Run: headless pygame with SDL's dummy video driver; simulated clock (each Clock.tick advances the game by its frame time, no real sleeping); random seed 0; keys injected as events and as key.get_pressed() state; no mouse input.
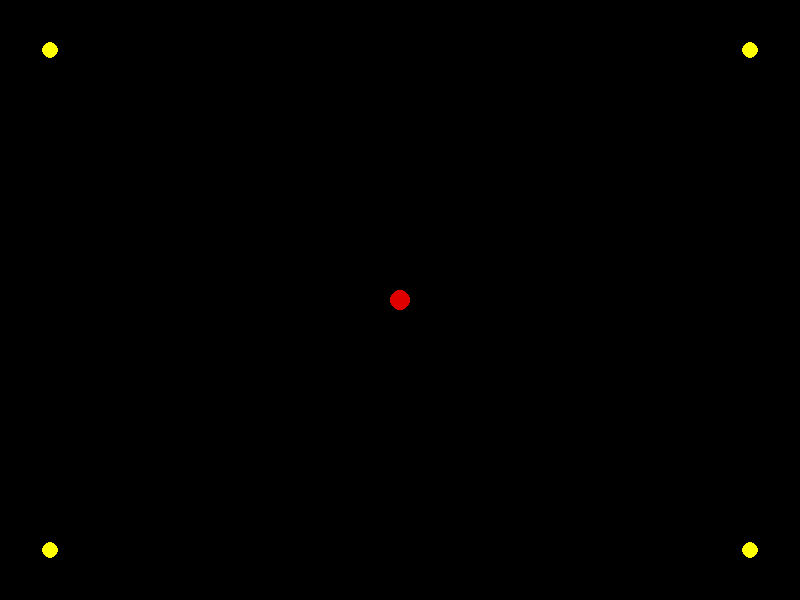
Frame 1 of 4 · flips 1–60 · no input
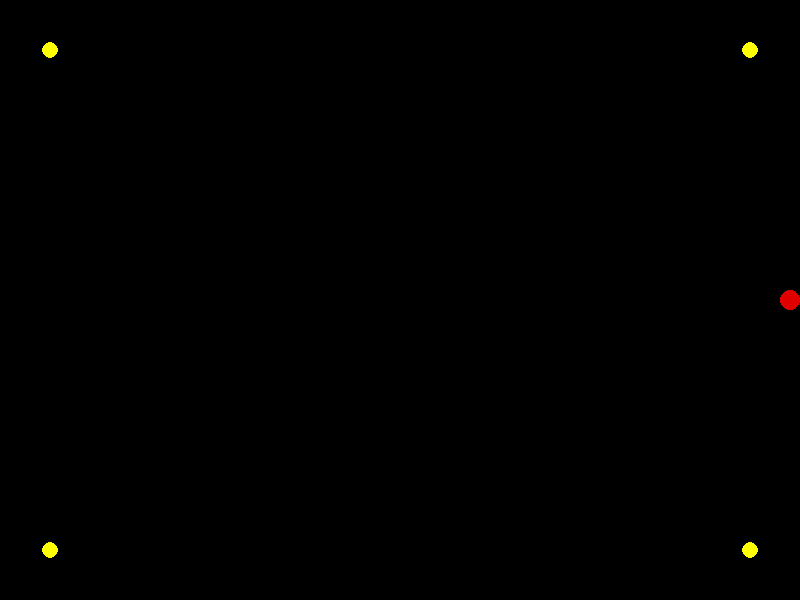
Frame 2 of 4 · flips 61–180 · tapped SPACE, RETURN · held RIGHT (→), D
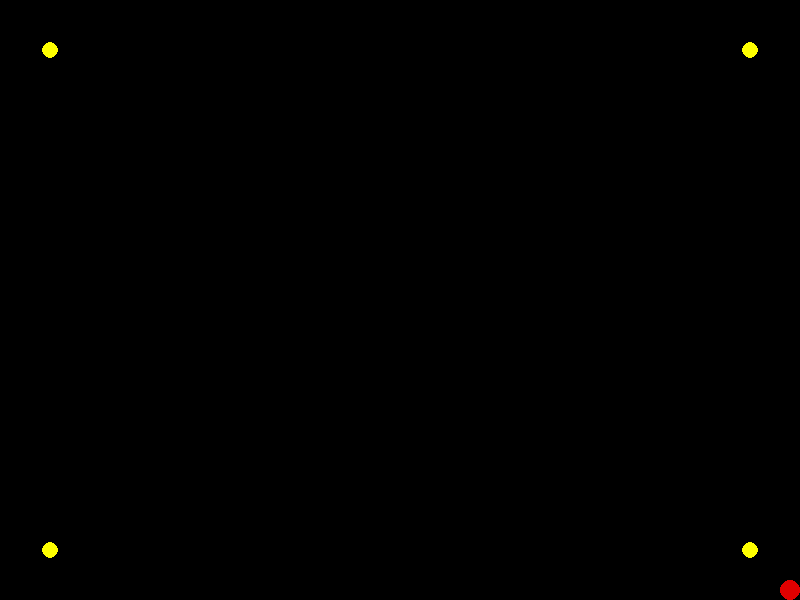
Frame 3 of 4 · flips 181–300 · held DOWN (↓), S
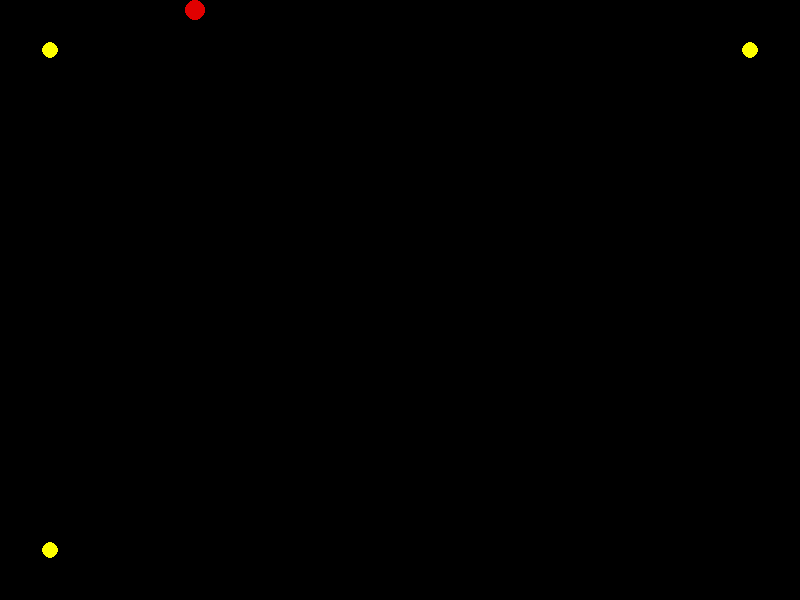
Frame 4 of 4 · flips 301–420 · held LEFT (←), A, UP (↑), W

The pygame program that drew these frames:

import pygame
import math

# Initialize Pygame
pygame.init()

# Set up display
WIDTH, HEIGHT = 800, 600
screen = pygame.display.set_mode((WIDTH, HEIGHT))
pygame.display.set_caption("My First Pygame Window")
clock = pygame.time.Clock()

# Player properties
player_x, player_y = 400, 300
player_radius = 10
player_speed_x = 5
player_speed_y = 5

# Coin locations
coins = [
    {"x": 750, "y": 550, "radius": 8, "collected": False},
    {"x": 750, "y": 50, "radius": 8, "collected": False},
    {"x": 50, "y": 550, "radius": 8, "collected": False},
    {"x": 50, "y": 50, "radius": 8, "collected": False}
]

# Main loop
running = True
while running:
    screen.fill((0, 0, 0))  # Fills the screen with black
    
    
    # Draws the game objects
    for coin in coins:
        if not coin['collected']:
            pygame.draw.circle(screen, (255, 255, 0), (coin['x'], coin['y']), coin['radius'])
        
    pygame.draw.circle(screen, (225, 0, 0), (player_x, player_y), player_radius)
    
    
    # Controls the Movement of the RED circle aswell as events
    for event in pygame.event.get():
        if event.type == pygame.QUIT:  # Allows the window to be closed
            running = False
    
    keys = pygame.key.get_pressed()
    
    if keys[pygame.K_w]:
        player_y -= player_speed_y
    if keys[pygame.K_a]:
        player_x -= player_speed_x
    if keys[pygame.K_s]:
        player_y += player_speed_y
    if keys[pygame.K_d]:
        player_x += player_speed_x
    
    player_x = max(player_radius, min(player_x, WIDTH - player_radius))
    player_y = max(player_radius, min(player_y, HEIGHT - player_radius))
    
    
    # Detects the player's collision with a coin
    for coin in coins:
        if not coin['collected']:
            distance = math.sqrt(((player_x - coin['x']) ** 2) + ((player_y - coin['y']) ** 2))
            if distance <= (player_radius + coin['radius']):
                coin['collected'] = True
                print("The player collected a coin!")
    
    
    pygame.display.flip()  # Updates the display

    clock.tick(60)

pygame.quit()
